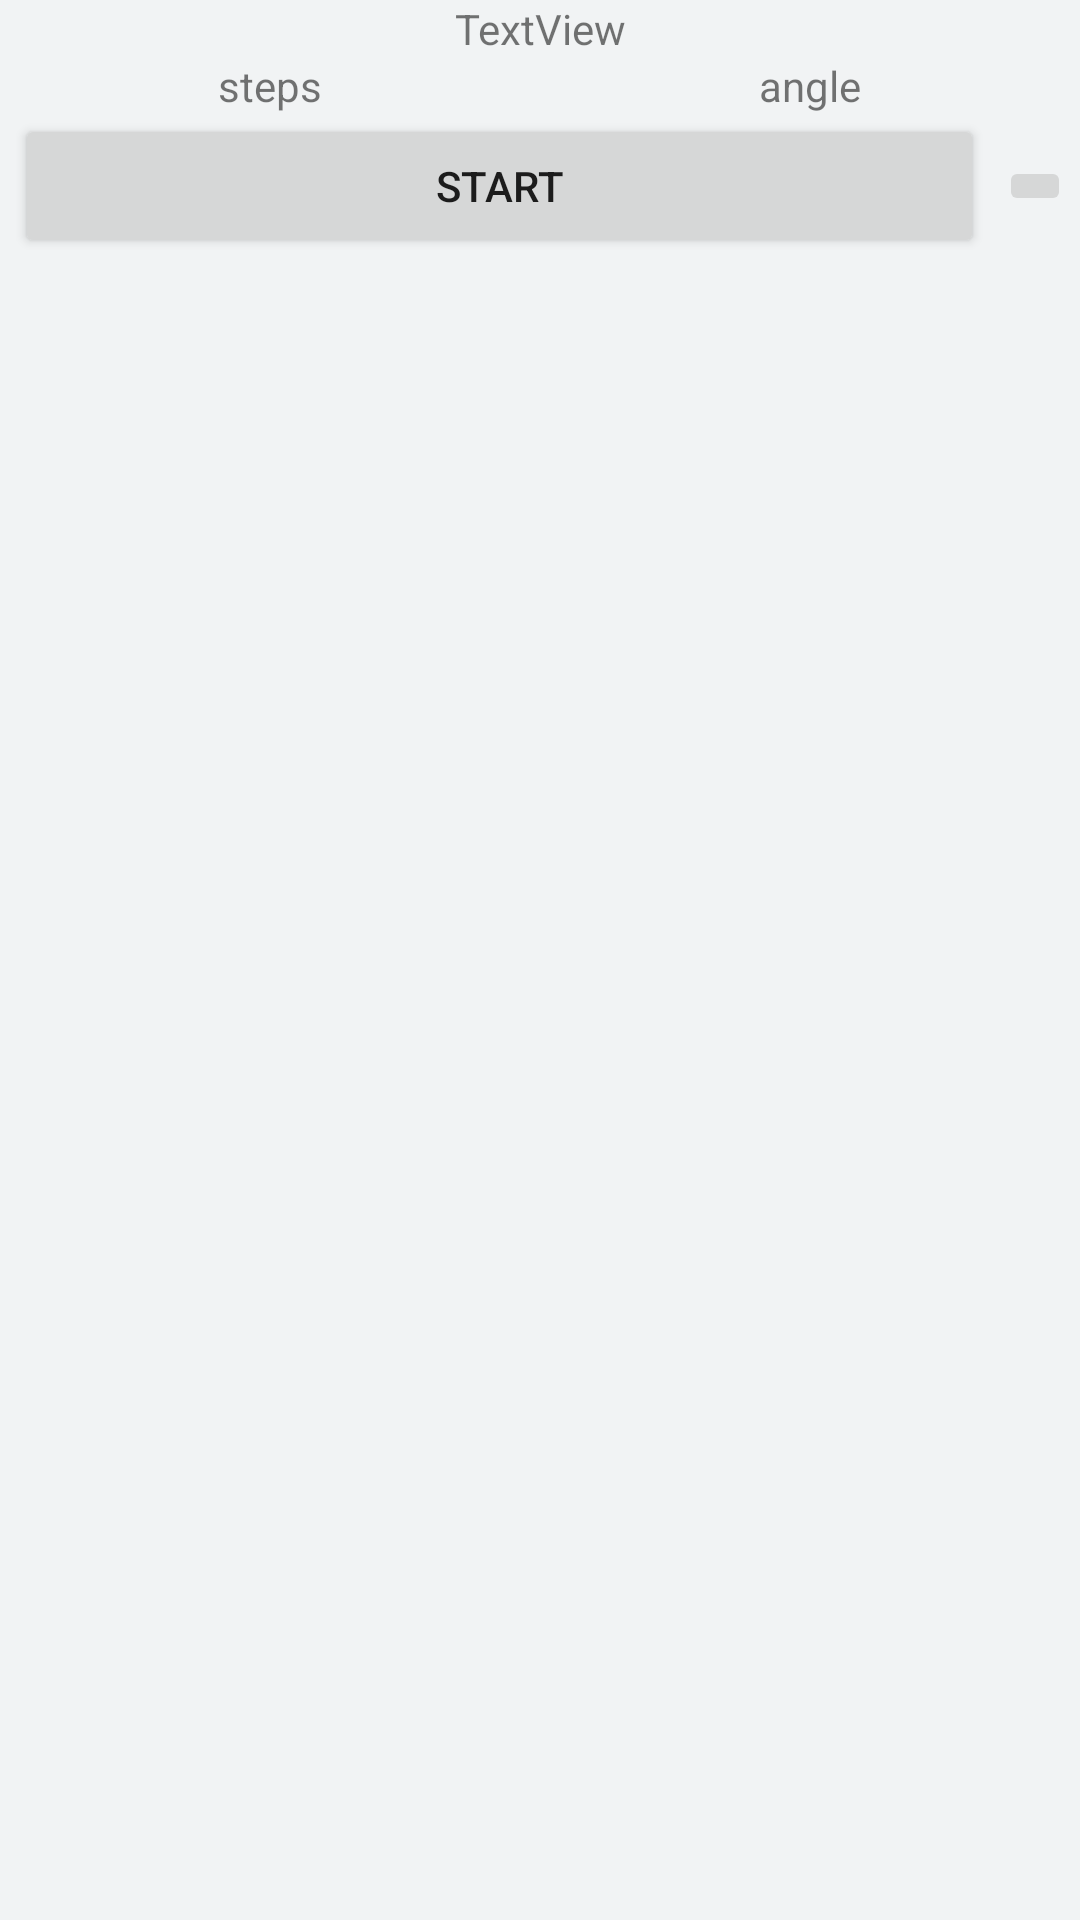

Reconstruct the res/layout file that produces this screen, plus the resources it refers to.
<!-- AndroidManifest.xml: application theme AppTheme -->
<!-- res/layout/activity_main.xml -->
<?xml version="1.0" encoding="utf-8"?>
<LinearLayout xmlns:android="http://schemas.android.com/apk/res/android"
    xmlns:app="http://schemas.android.com/apk/res-auto"
    xmlns:tools="http://schemas.android.com/tools"
    android:layout_width="match_parent"
    android:layout_height="match_parent"
    android:background="#f1f3f4"
    android:orientation="vertical"
    tools:context=".MainActivity">

    <LinearLayout
        android:layout_width="match_parent"
        android:layout_height="wrap_content"
        android:orientation="vertical">

        <TextView
            android:id="@+id/tvPlace"
            android:layout_width="match_parent"
            android:layout_height="wrap_content"
            android:layout_weight="1"
            android:gravity="center"
            android:text="TextView" />

        <LinearLayout
            android:layout_width="match_parent"
            android:layout_height="wrap_content">

            <TextView
                android:id="@+id/tvStepMain"
                android:layout_width="match_parent"
                android:layout_height="wrap_content"
                android:layout_weight="1"
                android:gravity="center"
                android:text="steps" />

            <TextView
                android:id="@+id/tvAngleMain"
                android:layout_width="match_parent"
                android:layout_height="wrap_content"
                android:layout_weight="1"
                android:gravity="center"
                android:text="angle" />
        </LinearLayout>

    </LinearLayout>

    <LinearLayout
        android:layout_width="match_parent"
        android:layout_height="wrap_content"
        android:orientation="horizontal">

        <Button
            android:id="@+id/btnStartMain"
            android:layout_width="wrap_content"
            android:layout_height="wrap_content"
            android:layout_marginLeft="5sp"
            android:layout_marginRight="5sp"
            android:layout_weight="1"
            android:text="Start" />

        <ImageButton
            android:id="@+id/btnStopMain"
            android:layout_width="wrap_content"
            android:layout_height="wrap_content"
            android:layout_gravity="center_vertical"
            android:layout_marginRight="3sp"
            app:srcCompat="@drawable/stop" />
    </LinearLayout>

    <ImageView
        android:id="@+id/ivDirection"
        android:layout_width="match_parent"
        android:layout_height="286dp"
        android:layout_marginLeft="10sp"
        android:layout_marginTop="30sp"
        android:layout_marginRight="10sp"
        app:srcCompat="@drawable/up" />

</LinearLayout>
<!-- resources referenced by this layout -->
<resources>
  <style name="AppTheme" parent="Theme.AppCompat.Light.DarkActionBar">
          
          <item name="colorPrimary">@color/colorPrimary</item>
          <item name="colorPrimaryDark">@color/colorPrimaryDark</item>
          <item name="colorAccent">@color/colorAccent</item>
      </style>
  <color name="colorPrimary">#79bac1</color>
  <color name="colorPrimaryDark">#2a7886</color>
  <color name="colorAccent">#512b58</color>
</resources>
